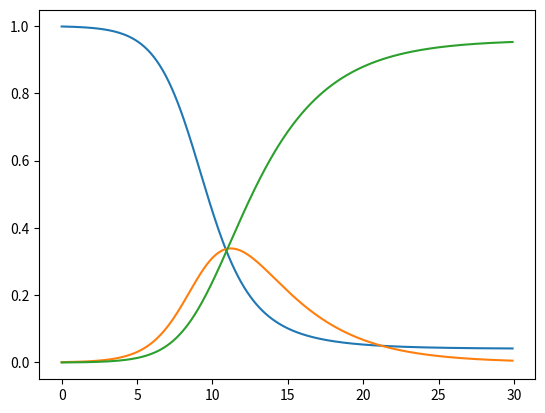

This figure's Python source:
from scipy.integrate import odeint
import numpy as np
import matplotlib.pyplot as plt
def sir(w, t, a, b):
    s, i, r = w
    ds = -a*s*i
    dr = b*i
    di = -ds-dr
    return np.array([ds, di, dr])
"""
t = np.arange(0, 50, 0.1)
print t
track = odeint(sir,(0.999,0.001,0), t, args=(1,0.3))
plt.plot(t, track[:,0], t, track[:,1], t, track[:,2])
plt.show()
"""

class Node(object):

    def __init__(self, name, init_value, equation):
        self.name = name
        self.init_value = init_value
        self.equation = equation


class Param(object):

    def __init__(self, name, value):
        self.name = name
        self.value = value


def s_equation(param_a, node_s, node_i):
    return -param_a * node_s * node_i

def i_equation(param_a, param_b, node_s, node_i):
    return param_a * node_s * node_i - param_b * node_i

def r_equation(param_b, node_i):
    return param_b * node_i

node_s = Node("S", 0.999, s_equation)
node_i= Node("I", 0.001, i_equation)
node_r = Node("R", 0, r_equation)

param_a = Param("a", 1)
param_b = Param("b", 0.3)

def sir_equation(w, t, a, b):
    s, i, r = w
    ds = node_s.equation(a, s, i)
    di = node_i.equation(a, b, s, i)
    dr = node_r.equation(b, i)
    return np.array([ds, di, dr])
        
t = np.arange(0, 30, 0.1)
track = odeint(sir_equation,\
        (node_s.init_value,node_i.init_value, node_r.init_value),\
        t,\
        args=(param_a.value,param_b.value))
plt.plot(t, track[:,0], t, track[:,1], t, track[:,2])
plt.show()

